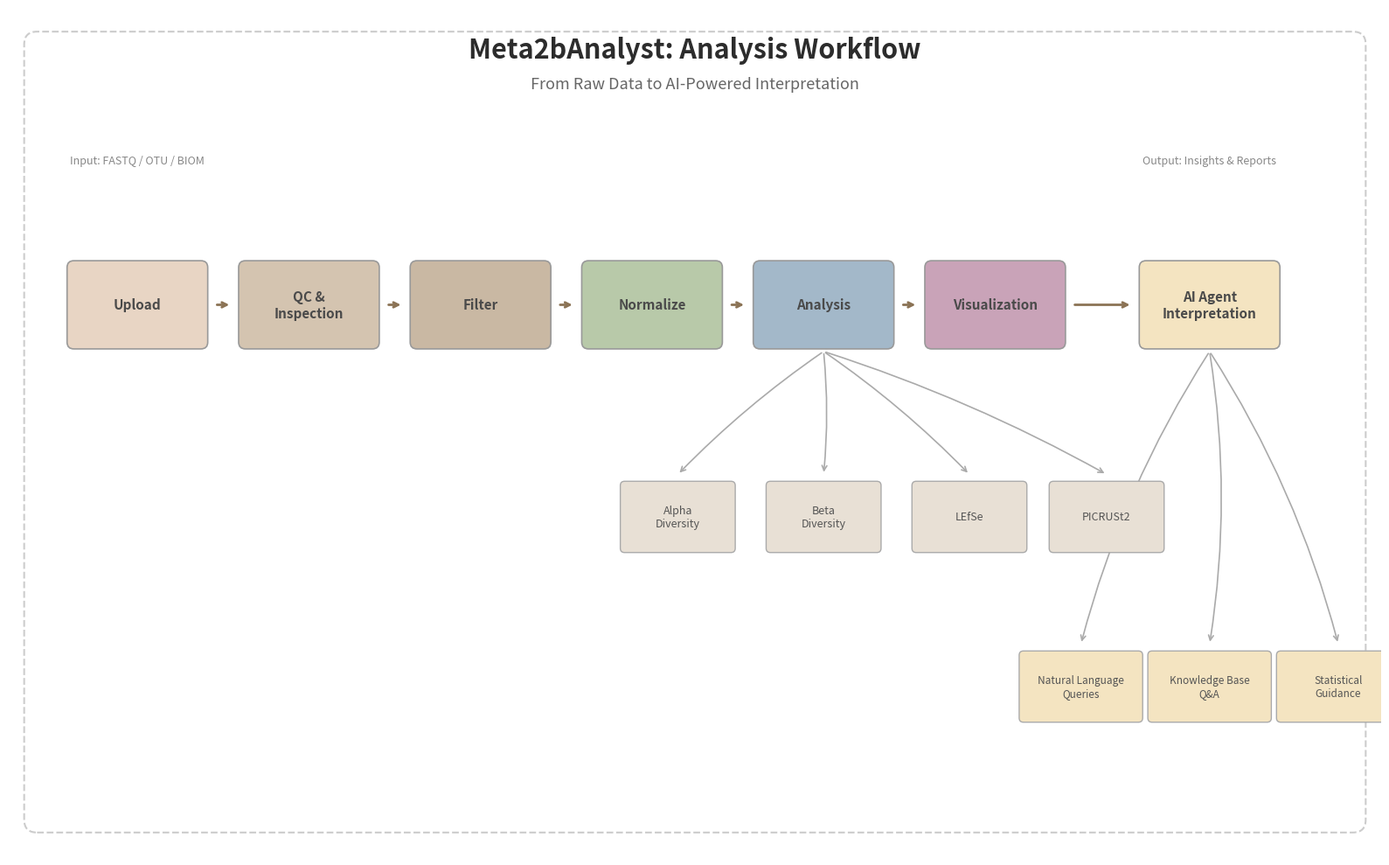

Source code (Python): (Note: this script raises an exception after producing the figure.)
import matplotlib.pyplot as plt
import matplotlib.patches as mpatches
from matplotlib.patches import FancyBboxPatch, FancyArrowPatch
import numpy as np

# Set up the figure with poster-friendly dimensions
fig, ax = plt.subplots(1, 1, figsize=(16, 10), dpi=150)
ax.set_xlim(0, 16)
ax.set_ylim(0, 10)
ax.axis('off')

# Color scheme - low saturation, warm tones
colors = {
    'upload': '#E8D5C4',      # warm beige
    'qc': '#D4C4B0',          # light taupe
    'filter': '#C9B8A3',      # warm gray
    'normalize': '#B8C9A9',   # sage green
    'analysis': '#A3B8C9',    # soft blue
    'viz': '#C9A3B8',         # muted rose
    'agent': '#F4E4C1',       # warm cream
    'sub': '#E8E0D5',         # light neutral
    'arrow': '#8B7355',       # warm brown
    'text': '#4A4A4A',        # dark gray
    'title': '#2C2C2C',       # near black
}

def draw_box(ax, x, y, w, h, text, color, fontsize=11, text_color='#4A4A4A', radius=0.08):
    """Draw a rounded rectangle with text."""
    box = FancyBboxPatch((x - w/2, y - h/2), w, h,
                         boxstyle=f"round,pad=0.02,rounding_size={radius}",
                         facecolor=color, edgecolor='#999999', linewidth=1.2,
                         zorder=2)
    ax.add_patch(box)
    ax.text(x, y, text, ha='center', va='center', fontsize=fontsize,
            color=text_color, fontweight='bold', zorder=3)
    return box

def draw_arrow(ax, x1, y1, x2, y2, color='#8B7355'):
    """Draw an arrow between two points."""
    ax.annotate('', xy=(x2, y2), xytext=(x1, y1),
                arrowprops=dict(arrowstyle='->', color=color, lw=2,
                              connectionstyle='arc3,rad=0'),
                zorder=1)

def draw_small_box(ax, x, y, w, h, text, color, fontsize=9):
    """Draw smaller sub-step box."""
    box = FancyBboxPatch((x - w/2, y - h/2), w, h,
                         boxstyle="round,pad=0.02,rounding_size=0.05",
                         facecolor=color, edgecolor='#AAAAAA', linewidth=1,
                         zorder=2)
    ax.add_patch(box)
    ax.text(x, y, text, ha='center', va='center', fontsize=fontsize,
            color='#555555', zorder=3)

# Title
ax.text(8, 9.5, 'Meta2bAnalyst: Analysis Workflow', ha='center', va='center',
        fontsize=22, fontweight='bold', color=colors['title'])
ax.text(8, 9.1, 'From Raw Data to AI-Powered Interpretation', ha='center', va='center',
        fontsize=13, color='#666666', style='italic')

# Main workflow - horizontal layout
# Y positions
main_y = 6.5
sub_y = 4.0
agent_y = 2.0

# Main steps positions
steps = [
    (1.5, 'Upload', colors['upload']),
    (3.5, 'QC &\nInspection', colors['qc']),
    (5.5, 'Filter', colors['filter']),
    (7.5, 'Normalize', colors['normalize']),
    (9.5, 'Analysis', colors['analysis']),
    (11.5, 'Visualization', colors['viz']),
    (14.0, 'AI Agent\nInterpretation', colors['agent']),
]

box_w, box_h = 1.6, 1.0

# Draw main steps
for i, (x, text, color) in enumerate(steps):
    draw_box(ax, x, main_y, box_w, box_h, text, color)

# Draw main arrows
for i in range(len(steps) - 1):
    x1, x2 = steps[i][0] + box_w/2 + 0.1, steps[i+1][0] - box_w/2 - 0.1
    draw_arrow(ax, x1, main_y, x2, main_y)

# Analysis sub-steps (under Analysis)
sub_steps = [
    (7.8, 'Alpha\nDiversity'),
    (9.5, 'Beta\nDiversity'),
    (11.2, 'LEfSe'),
    (12.8, 'PICRUSt2'),
]

# Draw sub-step boxes
for x, text in sub_steps:
    draw_small_box(ax, x, sub_y, 1.3, 0.8, text, colors['sub'])

# Arrows from Analysis to sub-steps
for x, _ in sub_steps:
    ax.annotate('', xy=(x, sub_y + 0.5), xytext=(9.5, main_y - 0.55),
                arrowprops=dict(arrowstyle='->', color='#AAAAAA', lw=1.2,
                              connectionstyle=f'arc3,rad={0.05 if x < 9.5 else -0.05}'),
                zorder=1)

# Agent capabilities (under Agent Interpretation)
agent_caps = [
    (12.5, 'Natural Language\nQueries'),
    (14.0, 'Knowledge Base\nQ&A'),
    (15.5, 'Statistical\nGuidance'),
]

for x, text in agent_caps:
    draw_small_box(ax, x, agent_y, 1.4, 0.8, text, colors['agent'], fontsize=8.5)

# Arrows from Agent to capabilities
for x, _ in agent_caps:
    ax.annotate('', xy=(x, agent_y + 0.5), xytext=(14.0, main_y - 0.55),
                arrowprops=dict(arrowstyle='->', color='#AAAAAA', lw=1.2,
                              connectionstyle=f'arc3,rad={0.08 if x < 14 else -0.08}'),
                zorder=1)

# Add feature labels on the side
feature_x = 0.6
features = [
    (6.5, '• Batch processing'),
    (6.0, '• QC reports'),
    (5.5, '• Metadata integration'),
]

# Add input/output labels
ax.text(1.5, 8.2, 'Input: FASTQ / OTU / BIOM', ha='center', va='center',
        fontsize=9, color='#888888', style='italic')
ax.text(14.0, 8.2, 'Output: Insights & Reports', ha='center', va='center',
        fontsize=9, color='#888888', style='italic')

# Add a subtle border
border = FancyBboxPatch((0.2, 0.3), 15.6, 9.4,
                        boxstyle="round,pad=0.02,rounding_size=0.15",
                        facecolor='none', edgecolor='#CCCCCC', linewidth=1.5,
                        linestyle='--', zorder=0)
ax.add_patch(border)

plt.tight_layout()
plt.savefig('/Users/shihuang/Documents/kimi/workspace/meta2banalyst/poster_workflow_diagram.png',
            dpi=300, bbox_inches='tight', facecolor='white', edgecolor='none')
plt.savefig('/Users/shihuang/Documents/kimi/workspace/meta2banalyst/poster_workflow_diagram.svg',
            bbox_inches='tight', facecolor='white', edgecolor='none')
print("Diagrams saved successfully!")
